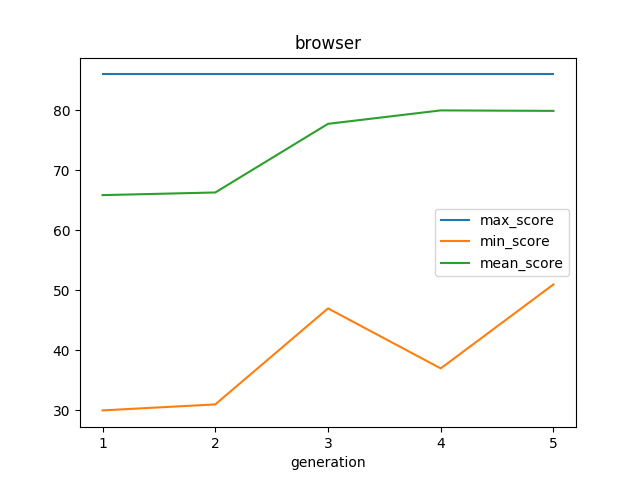

Values plotted in this chart, from the file beside it:
generation, checkpoint_id, max_score, min_score, mean_score, cid_min_score, cid_max_score
1, browser/1/20190828-0804, 86.0, 30.0, 65.88, 1_2, 1_24
2, browser/2/20190828-0804, 86.0, 31.0, 66.32, 2_16, 2_25
3, browser/3/20190828-0804, 86.0, 47.0, 77.76, 3_20, 3_25
4, browser/4/20190828-0804, 86.0, 37.0, 80.0, 4_6, 4_24
5, browser/5/20190828-0805, 86.0, 51.0, 79.92, 5_13, 5_25
